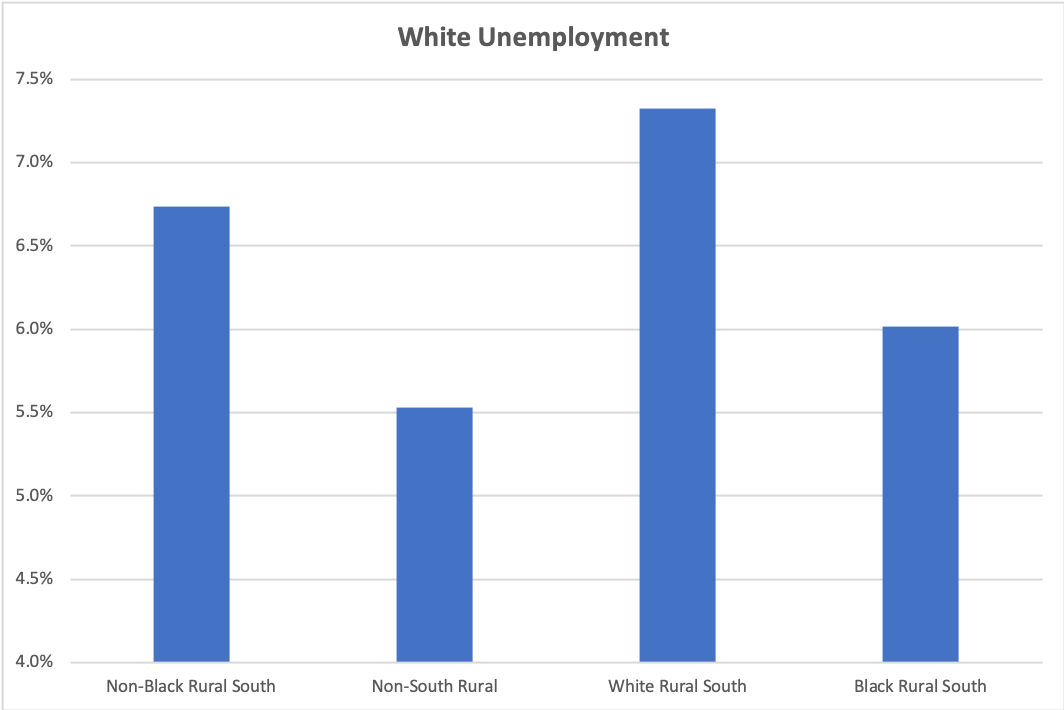

The table this chart was drawn from, first rows:
FIPS, County, Pop_16+, UR, WHITEUR, BLACKUR
1001, Autauga County, Alabama, 42974, 5.2, 5, 6.1
1003, Baldwin County, Alabama, 163759, 5.5, 5.1, 8.8
1005, Barbour County, Alabama, 21241, 12.4, 7.2, 19.7
1007, Bibb County, Alabama, 18415, 8.2, 7.2, 12.2
1009, Blount County, Alabama, 45924, 4.9, 4.9, 2.4
1011, Bullock County, Alabama, 8517, 12.1, 4.2, 15.1
1013, Butler County, Alabama, 16078, 7.6, 5.4, 11
1015, Calhoun County, Alabama, 93148, 10.1, 8.1, 16
1017, Chambers County, Alabama, 27447, 6.4, 6.2, 6.9
1019, Cherokee County, Alabama, 21387, 5.3, 5.4, 2.1
1021, Chilton County, Alabama, 34509, 6.7, 6.1, 11.1
1023, Choctaw County, Alabama, 10850, 9.8, 7.7, 13.6
1025, Clarke County, Alabama, 19863, 15.2, 10.6, 21.9
1027, Clay County, Alabama, 10878, 6.4, 6.3, 2.9
1029, Cleburne County, Alabama, 11843, 7.8, 7.6, 31.3
1031, Coffee County, Alabama, 40416, 6, 5.1, 9.8
1033, Colbert County, Alabama, 44236, 6.9, 5.8, 12.4
1035, Conecuh County, Alabama, 10118, 14.5, 9.8, 19.6
1037, Coosa County, Alabama, 9295, 11.3, 6.8, 20.4
1039, Covington County, Alabama, 30269, 10.7, 9.4, 21.2
1041, Crenshaw County, Alabama, 11123, 6.4, 5.1, 8.8
1043, Cullman County, Alabama, 65472, 5.8, 5.5, 10.7
1045, Dale County, Alabama, 39173, 10.4, 8, 20.3
1047, Dallas County, Alabama, 31802, 13.7, 3.4, 18.9
1049, DeKalb County, Alabama, 55678, 5.1, 4.6, 7
1051, Elmore County, Alabama, 64931, 7.3, 5.3, 15
1053, Escambia County, Alabama, 30205, 13.7, 10.8, 21.2
1055, Etowah County, Alabama, 83397, 7.6, 7, 10.5
1057, Fayette County, Alabama, 13535, 8.4, 7.3, 15.1
1059, Franklin County, Alabama, 24597, 8.2, 7.3, 13.3
1061, Geneva County, Alabama, 21448, 8.9, 7.9, 21.7
1063, Greene County, Alabama, 6681, 14.8, 4.1, 17
1065, Hale County, Alabama, 12000, 11.7, 6, 16.7
1067, Henry County, Alabama, 13972, 6.7, 5.6, 9.7
1069, Houston County, Alabama, 82515, 7.6, 5.7, 12.6
1071, Jackson County, Alabama, 42482, 7.7, 7.6, 5.5
1073, Jefferson County, Alabama, 524242, 7.7, 4.7, 11.8
1075, Lamar County, Alabama, 11279, 7.9, 7, 14.3
1077, Lauderdale County, Alabama, 76051, 6.6, 6, 12.6
1079, Lawrence County, Alabama, 26846, 7.2, 7.1, 7.9
1081, Lee County, Alabama, 126616, 5.7, 4.7, 8
1083, Limestone County, Alabama, 73004, 7.1, 6.9, 7.7
1085, Lowndes County, Alabama, 8151, 11.2, 2.9, 14.7
1087, Macon County, Alabama, 16305, 14.5, 11.6, 15.4
1089, Madison County, Alabama, 283489, 6.5, 5.2, 9.9
1091, Marengo County, Alabama, 15822, 12.8, 6.7, 18.5
1093, Marion County, Alabama, 24401, 5.5, 4.8, 24.8
1095, Marshall County, Alabama, 73909, 6.5, 6.5, 5.9
1097, Mobile County, Alabama, 326953, 7.5, 5.4, 11.5
1099, Monroe County, Alabama, 17228, 21.6, 10.5, 38
1101, Montgomery County, Alabama, 179373, 7.6, 4.2, 10
1103, Morgan County, Alabama, 94892, 6.5, 5.8, 11.3
1105, Perry County, Alabama, 7801, 11.8, 9.6, 13
1107, Pickens County, Alabama, 16554, 12.2, 6.1, 20.4
1109, Pike County, Alabama, 27498, 8.7, 5.7, 14.1
1111, Randolph County, Alabama, 18119, 5.8, 5.1, 7.7
1113, Russell County, Alabama, 45502, 9.7, 8, 11.7
1115, St. Clair County, Alabama, 69004, 5.8, 5.8, 4.9
1117, Shelby County, Alabama, 164092, 4.3, 4.2, 5.5
1119, Sumter County, Alabama, 10788, 13.4, 11.2, 14.6
... 3,082 more rows
